Run: headless pygame with SDL's dummy video driver; simulated clock (each Clock.tick advances the game by its frame time, no real sleeping); random seed 0; keys injected as events and as key.get_pressed() state; no mouse input; restart key R tapped at the start of phases 3 and 4.
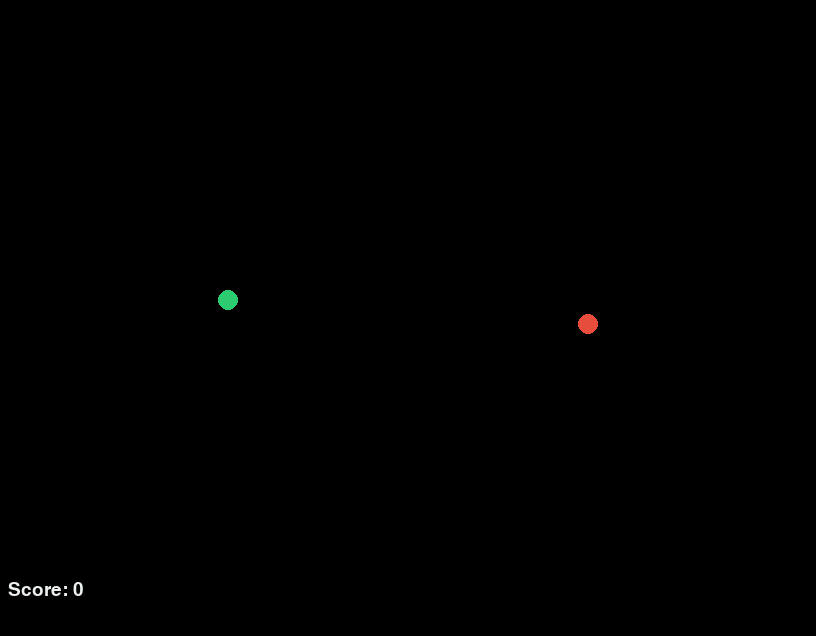
Frame 1 of 4 · flips 1–60 · no input
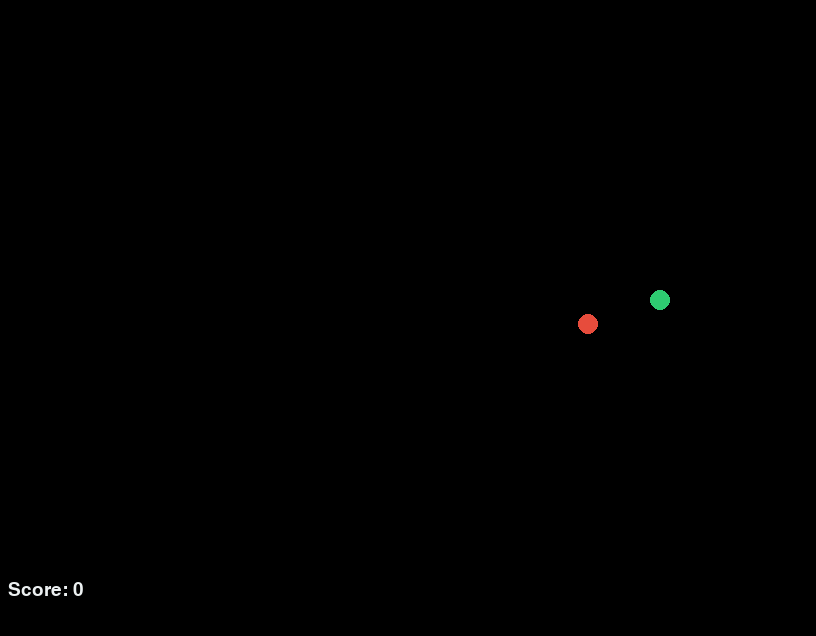
Frame 2 of 4 · flips 61–180 · tapped SPACE, RETURN · held RIGHT (→), D
Frame 3 of 4 · flips 181–300 · tapped R · held DOWN (↓), S · screen unchanged from frame 2, image omitted
Frame 4 of 4 · flips 301–420 · tapped R · held LEFT (←), A, UP (↑), W · screen unchanged from frame 3, image omitted

The pygame program that drew these frames:

import pygame
import random
import sys

# ------------- Settings -------------
# Μέγεθος αρχικών κελιών (pixels)
# Μεγαλύτερο παράθυρο και πιο ευκρινή φιδάκια.
CELL_SIZE = 24

# Πόσα κελιά οριζόντια και κάθετα
GRID_WIDTH = 34
GRID_HEIGHT = 24

# Αρχική ταχύτητα frame rate
FPS = 6

# ------------- Colors -------------
COLOR_BG = (0, 0, 0)
COLOR_SNAKE = (46, 204, 113)
COLOR_FOOD = (231, 76, 60)
COLOR_TEXT = (236, 240, 241)

# ------------- Helper Functions -------------

def draw_text(surface, text, size, x, y):
    font = pygame.font.SysFont(None, size)
    text_img = font.render(text, True, COLOR_TEXT)
    surface.blit(text_img, (x, y))


def random_food_position(snake):
    while True:
        pos = (random.randint(0, GRID_WIDTH - 1), random.randint(0, GRID_HEIGHT - 1))
        if pos not in snake:
            return pos

# ------------- Main Game Loop -------------

def main():
    pygame.init()
    screen = pygame.display.set_mode((GRID_WIDTH * CELL_SIZE, GRID_HEIGHT * CELL_SIZE + 60))  # μεγαλύτερο ύψος για πληροφορίες
    pygame.display.set_caption("Snake MVP")
    clock = pygame.time.Clock()

    snake = [(GRID_WIDTH // 2, GRID_HEIGHT // 2)]
    direction = (1, 0)
    food = random_food_position(snake)
    score = 0
    game_over = False

    while True:
        for event in pygame.event.get():
            if event.type == pygame.QUIT:
                pygame.quit()
                sys.exit()
            if event.type == pygame.KEYDOWN:
                if event.key == pygame.K_UP and direction != (0, 1):
                    direction = (0, -1)
                elif event.key == pygame.K_DOWN and direction != (0, -1):
                    direction = (0, 1)
                elif event.key == pygame.K_LEFT and direction != (1, 0):
                    direction = (-1, 0)
                elif event.key == pygame.K_RIGHT and direction != (-1, 0):
                    direction = (1, 0)
                elif event.key == pygame.K_r and game_over:
                    return main()  # restart

        if not game_over:
            head = (snake[0][0] + direction[0], snake[0][1] + direction[1])

            # wrap around (εικόνα "στο δρόμο")
            head = (head[0] % GRID_WIDTH, head[1] % GRID_HEIGHT)

            # σύγκρουση με τον εαυτό του
            if head in snake:
                game_over = True

            snake.insert(0, head)

            if head == food:
                score += 1
                food = random_food_position(snake)
            else:
                snake.pop()

        # ------------- Draw -------------
        screen.fill(COLOR_BG)

        # Σχέδιο φαγητού (κύκλος για πιο "φιδίσιο" look)
        food_center = (food[0] * CELL_SIZE + CELL_SIZE // 2, food[1] * CELL_SIZE + CELL_SIZE // 2)
        food_radius = CELL_SIZE // 2 - 2
        pygame.draw.circle(screen, COLOR_FOOD, food_center, food_radius)

        # Σχέδιο φιδιού (στρογγυλές διαστάσεις και μικρό offset για smooth)
        snake_radius = CELL_SIZE // 2 - 2
        for segment in snake:
            segment_center = (segment[0] * CELL_SIZE + CELL_SIZE // 2, segment[1] * CELL_SIZE + CELL_SIZE // 2)
            pygame.draw.circle(screen, COLOR_SNAKE, segment_center, snake_radius)


        draw_text(screen, f"Score: {score}", 28, 8, GRID_HEIGHT * CELL_SIZE + 4)

        if game_over:
            draw_text(screen, "Game Over! Press R to restart", 32, 80, GRID_HEIGHT * CELL_SIZE + 4)

        pygame.display.flip()
        clock.tick(FPS + score // 5)


if __name__ == "__main__":
    main()
